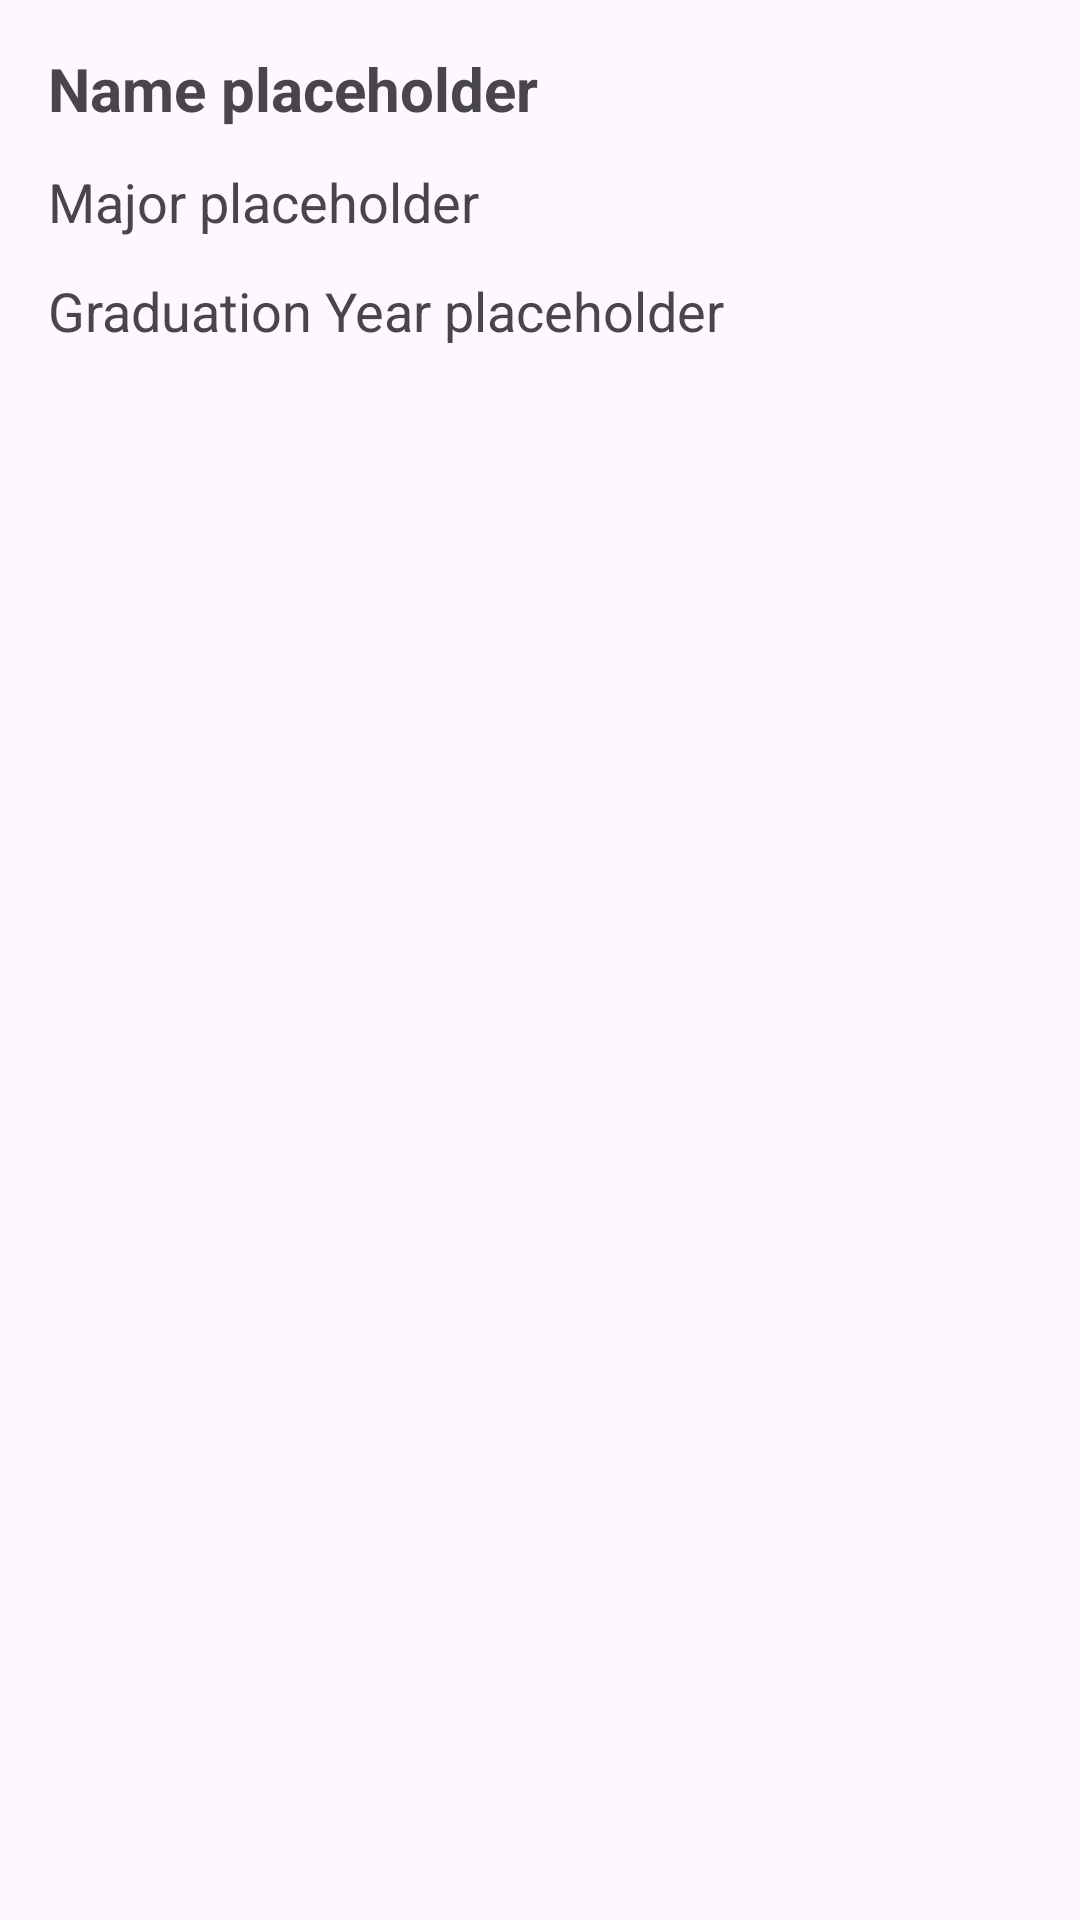

This screen was rendered from an Android layout file. Write that file and the resources it references.
<!-- AndroidManifest.xml: application theme Theme.DubEvents -->
<!-- res/layout/activity_profile.xml -->
<?xml version="1.0" encoding="utf-8"?>
<LinearLayout
    xmlns:android="http://schemas.android.com/apk/res/android"
    android:layout_width="match_parent"
    android:layout_height="match_parent"
    android:orientation="vertical"
    android:padding="16dp">

    
    <TextView
        android:id="@+id/profileName"
        android:layout_width="wrap_content"
        android:layout_height="wrap_content"
        android:text="Name placeholder"
        android:textStyle="bold"
        android:textSize="20sp"
        android:layout_marginBottom="12dp" />

    
    <TextView
        android:id="@+id/profileMajor"
        android:layout_width="wrap_content"
        android:layout_height="wrap_content"
        android:text="Major placeholder"
        android:textSize="18sp"
        android:layout_marginBottom="12dp" />

    
    <TextView
        android:id="@+id/profileGraduationYear"
        android:layout_width="wrap_content"
        android:layout_height="wrap_content"
        android:text="Graduation Year placeholder"
        android:textSize="18sp" />

</LinearLayout>
<!-- resources referenced by this layout -->
<resources>
  <style name="Theme.DubEvents" parent="Base.Theme.DubEvents" />
  <style name="Base.Theme.DubEvents" parent="Theme.Material3.DayNight.NoActionBar">
          
          
      </style>
</resources>
